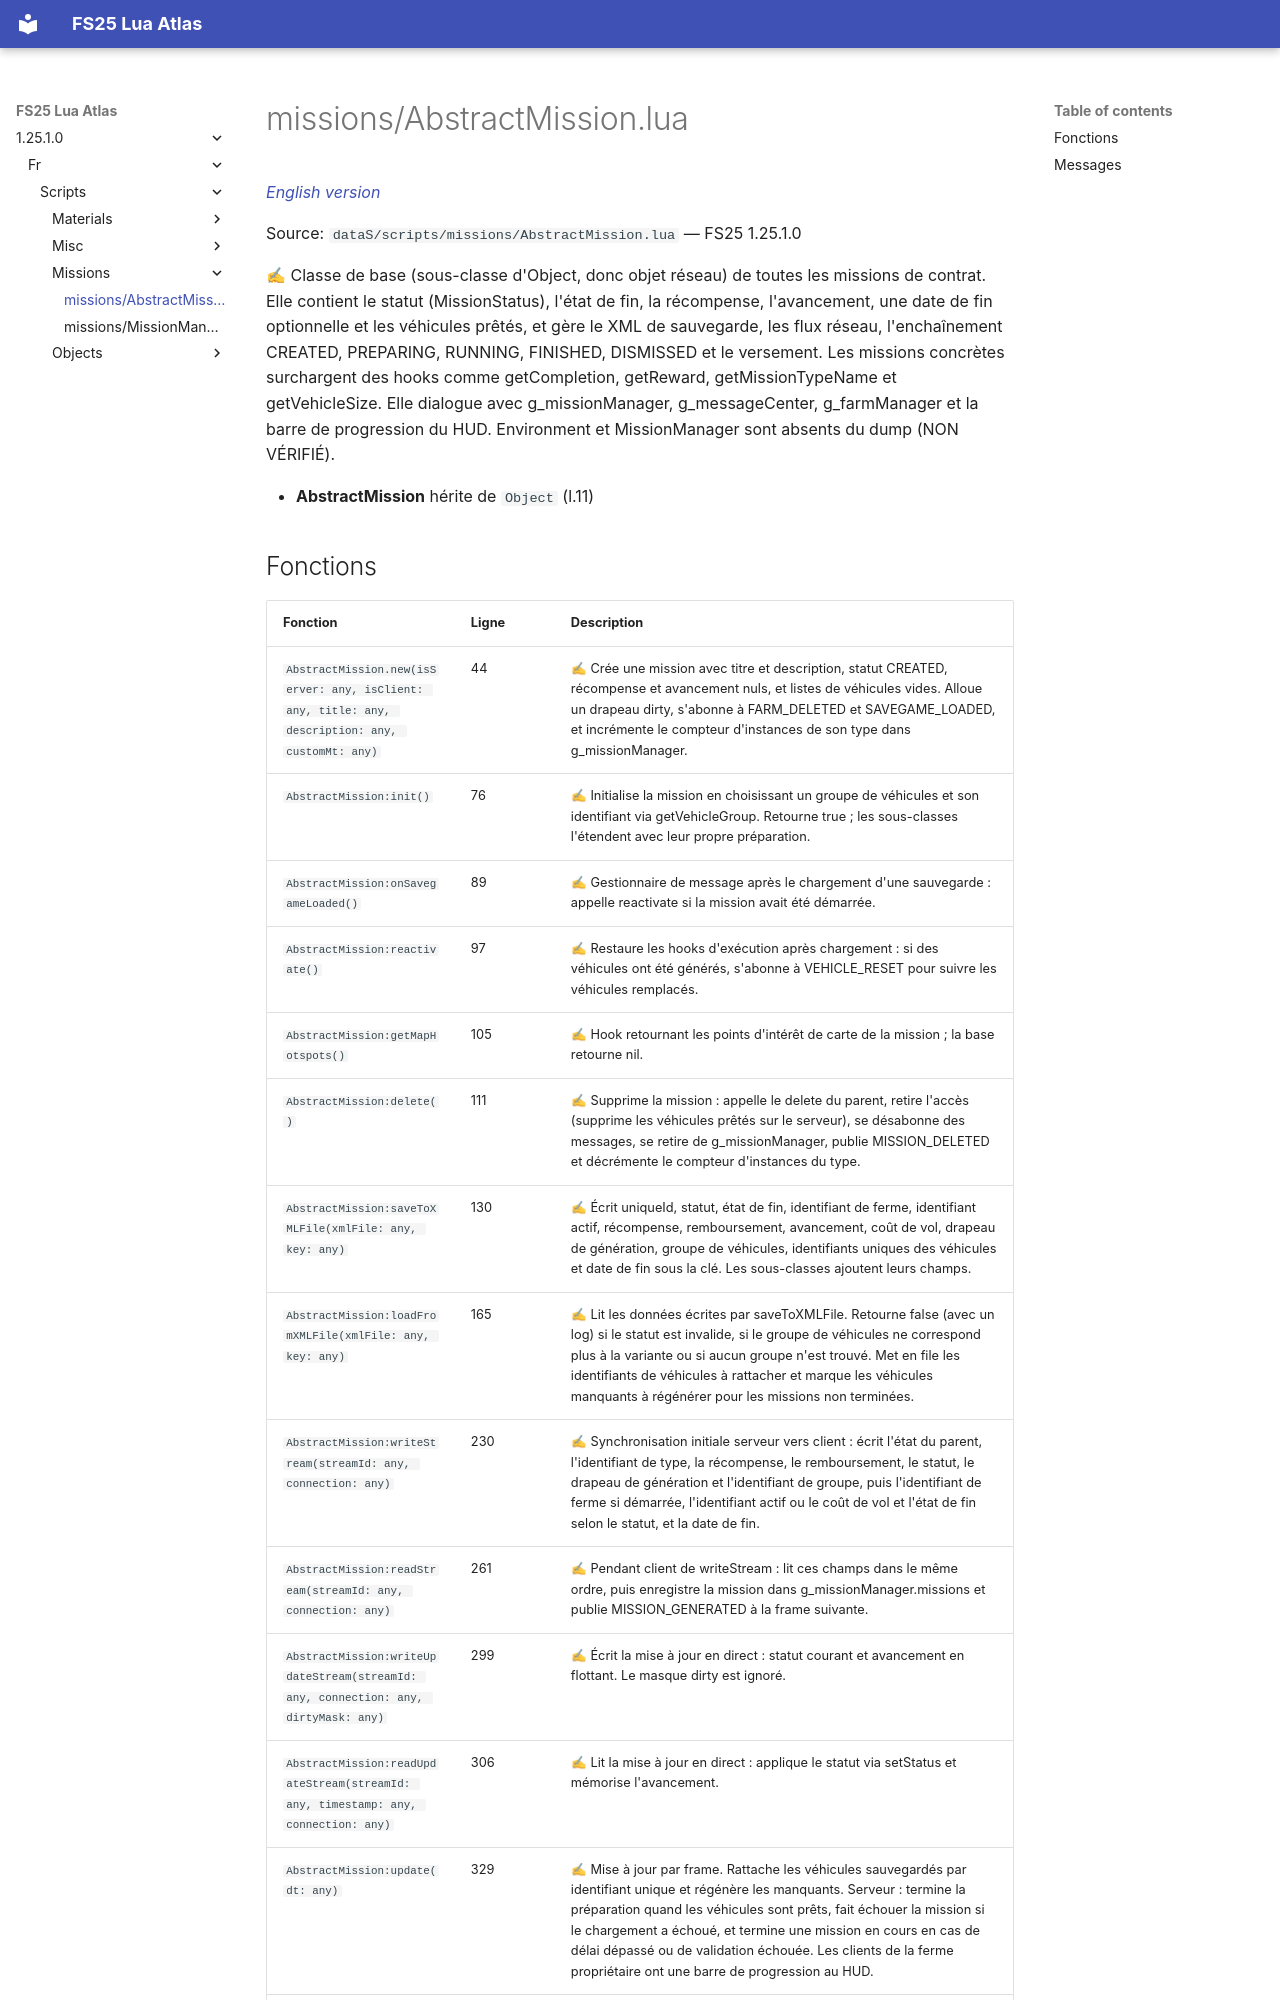

repository: Tim0219800/fs25-lua-atlas · page: 1.25.1.0/fr/scripts/missions/AbstractMission.html · generator: mkdocs

# missions/AbstractMission.lua

*[English version](../../../scripts/missions/AbstractMission.md)*

Source: `dataS/scripts/missions/AbstractMission.lua` — FS25 1.25.1.0

✍ Classe de base (sous-classe d'Object, donc objet réseau) de toutes les missions de contrat. Elle contient le statut (MissionStatus), l'état de fin, la récompense, l'avancement, une date de fin optionnelle et les véhicules prêtés, et gère le XML de sauvegarde, les flux réseau, l'enchaînement CREATED, PREPARING, RUNNING, FINISHED, DISMISSED et le versement. Les missions concrètes surchargent des hooks comme getCompletion, getReward, getMissionTypeName et getVehicleSize. Elle dialogue avec g_missionManager, g_messageCenter, g_farmManager et la barre de progression du HUD. Environment et MissionManager sont absents du dump (NON VÉRIFIÉ).

- **AbstractMission** hérite de `Object` (l.11)
